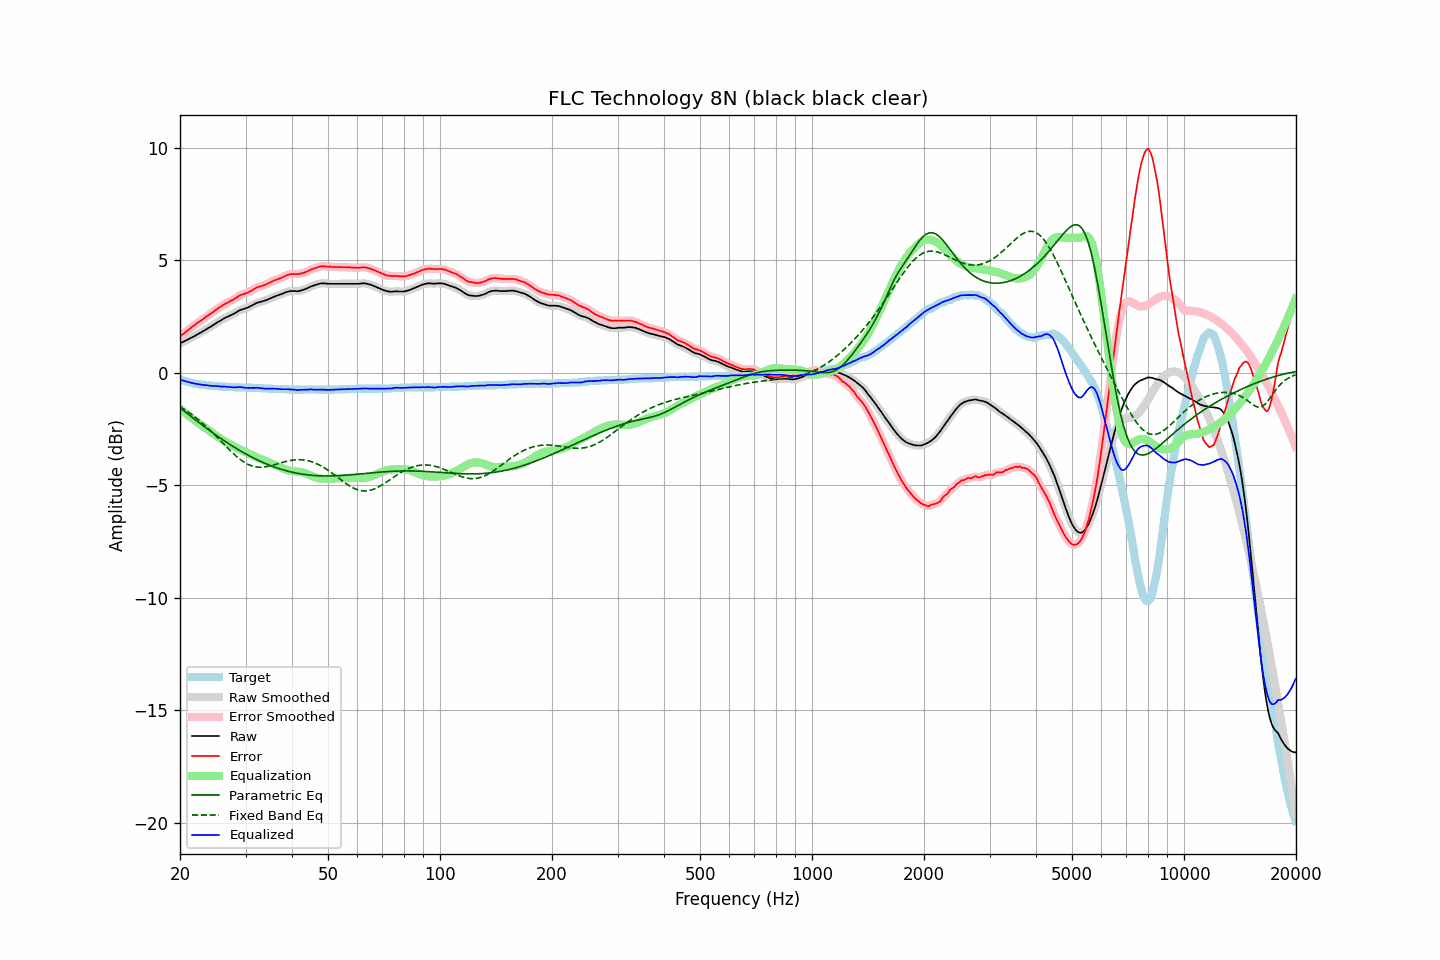

The data file committed next to this chart (first rows):
frequency, raw, error, smoothed, error_smoothed, equalization, parametric_eq, fixed_band_eq, equalized_raw, equalized_smoothed, target
20.00, 1.30, 1.60, 1.30, 1.60, -1.60, -1.55, -1.51, -0.30, -0.30, -0.30
20.20, 1.34, 1.67, 1.33, 1.66, -1.66, -1.61, -1.56, -0.32, -0.33, -0.33
20.40, 1.37, 1.72, 1.37, 1.72, -1.72, -1.67, -1.60, -0.35, -0.35, -0.35
20.61, 1.41, 1.78, 1.41, 1.78, -1.78, -1.72, -1.65, -0.37, -0.37, -0.37
20.81, 1.45, 1.84, 1.44, 1.83, -1.83, -1.78, -1.69, -0.39, -0.39, -0.39
21.02, 1.48, 1.89, 1.48, 1.89, -1.89, -1.84, -1.74, -0.41, -0.41, -0.41
21.23, 1.52, 1.95, 1.52, 1.95, -1.95, -1.90, -1.79, -0.43, -0.43, -0.43
21.44, 1.56, 2.01, 1.55, 2.00, -2.00, -1.95, -1.85, -0.45, -0.45, -0.45
21.66, 1.59, 2.06, 1.59, 2.06, -2.06, -2.01, -1.90, -0.47, -0.47, -0.47
21.87, 1.63, 2.11, 1.63, 2.11, -2.11, -2.06, -1.95, -0.48, -0.48, -0.48
22.09, 1.67, 2.17, 1.67, 2.16, -2.16, -2.12, -2.01, -0.50, -0.50, -0.50
22.31, 1.71, 2.22, 1.71, 2.22, -2.22, -2.17, -2.07, -0.51, -0.51, -0.51
22.54, 1.75, 2.27, 1.75, 2.27, -2.27, -2.23, -2.13, -0.52, -0.52, -0.52
22.76, 1.79, 2.32, 1.79, 2.32, -2.32, -2.28, -2.19, -0.53, -0.53, -0.53
22.99, 1.83, 2.37, 1.83, 2.37, -2.37, -2.34, -2.25, -0.54, -0.54, -0.54
23.22, 1.87, 2.42, 1.87, 2.42, -2.42, -2.39, -2.31, -0.55, -0.55, -0.55
23.45, 1.92, 2.48, 1.91, 2.47, -2.47, -2.44, -2.38, -0.55, -0.56, -0.56
23.69, 1.96, 2.53, 1.96, 2.52, -2.52, -2.50, -2.44, -0.56, -0.56, -0.57
23.92, 2.00, 2.57, 2.00, 2.57, -2.57, -2.55, -2.51, -0.57, -0.57, -0.57
24.16, 2.04, 2.62, 2.04, 2.62, -2.62, -2.60, -2.58, -0.58, -0.58, -0.58
24.40, 2.09, 2.67, 2.08, 2.67, -2.67, -2.65, -2.65, -0.58, -0.59, -0.58
24.65, 2.13, 2.72, 2.13, 2.72, -2.72, -2.70, -2.72, -0.59, -0.59, -0.59
24.89, 2.18, 2.77, 2.18, 2.77, -2.77, -2.75, -2.79, -0.59, -0.59, -0.59
25.14, 2.23, 2.83, 2.22, 2.82, -2.82, -2.80, -2.87, -0.59, -0.60, -0.60
25.39, 2.27, 2.88, 2.27, 2.87, -2.87, -2.85, -2.94, -0.60, -0.60, -0.61
25.65, 2.31, 2.92, 2.31, 2.92, -2.92, -2.90, -3.01, -0.61, -0.61, -0.61
25.91, 2.35, 2.97, 2.35, 2.97, -2.97, -2.95, -3.09, -0.62, -0.62, -0.62
26.16, 2.40, 3.02, 2.39, 3.01, -3.01, -3.00, -3.16, -0.61, -0.62, -0.62
26.43, 2.44, 3.06, 2.43, 3.06, -3.05, -3.05, -3.23, -0.62, -0.62, -0.62
26.69, 2.47, 3.10, 2.47, 3.10, -3.09, -3.10, -3.30, -0.63, -0.62, -0.63
26.96, 2.50, 3.13, 2.50, 3.13, -3.13, -3.14, -3.38, -0.63, -0.63, -0.63
27.23, 2.54, 3.18, 2.53, 3.17, -3.17, -3.19, -3.45, -0.63, -0.64, -0.64
27.50, 2.57, 3.21, 2.57, 3.21, -3.21, -3.23, -3.52, -0.64, -0.65, -0.64
27.77, 2.60, 3.24, 2.60, 3.24, -3.25, -3.28, -3.58, -0.66, -0.65, -0.64
28.05, 2.64, 3.29, 2.64, 3.28, -3.29, -3.32, -3.65, -0.66, -0.66, -0.65
28.33, 2.68, 3.33, 2.68, 3.33, -3.33, -3.37, -3.71, -0.66, -0.65, -0.65
28.62, 2.73, 3.38, 2.72, 3.38, -3.37, -3.41, -3.77, -0.64, -0.65, -0.65
28.90, 2.77, 3.43, 2.76, 3.42, -3.41, -3.45, -3.83, -0.64, -0.64, -0.66
29.19, 2.80, 3.46, 2.79, 3.45, -3.44, -3.49, -3.88, -0.64, -0.65, -0.66
29.48, 2.82, 3.48, 2.82, 3.48, -3.47, -3.53, -3.93, -0.66, -0.65, -0.66
29.78, 2.84, 3.50, 2.84, 3.50, -3.50, -3.57, -3.98, -0.67, -0.67, -0.66
30.08, 2.87, 3.53, 2.86, 3.53, -3.54, -3.61, -4.02, -0.67, -0.67, -0.66
30.38, 2.89, 3.56, 2.89, 3.56, -3.57, -3.65, -4.06, -0.68, -0.68, -0.67
30.68, 2.93, 3.60, 2.92, 3.59, -3.60, -3.69, -4.09, -0.67, -0.68, -0.67
30.99, 2.96, 3.63, 2.96, 3.63, -3.64, -3.73, -4.12, -0.68, -0.68, -0.67
31.30, 3.00, 3.67, 3.00, 3.67, -3.67, -3.77, -4.15, -0.68, -0.67, -0.67
31.61, 3.04, 3.72, 3.04, 3.71, -3.71, -3.80, -4.17, -0.67, -0.67, -0.68
31.93, 3.08, 3.76, 3.07, 3.75, -3.74, -3.84, -4.18, -0.67, -0.67, -0.68
32.24, 3.11, 3.79, 3.10, 3.79, -3.78, -3.87, -4.19, -0.67, -0.67, -0.68
32.57, 3.13, 3.82, 3.13, 3.81, -3.81, -3.91, -4.20, -0.68, -0.68, -0.69
32.89, 3.15, 3.84, 3.15, 3.84, -3.84, -3.94, -4.20, -0.69, -0.69, -0.69
33.22, 3.17, 3.86, 3.17, 3.86, -3.86, -3.97, -4.20, -0.70, -0.70, -0.69
33.55, 3.19, 3.89, 3.19, 3.88, -3.89, -4.00, -4.19, -0.70, -0.70, -0.70
33.89, 3.21, 3.91, 3.21, 3.91, -3.92, -4.03, -4.18, -0.71, -0.71, -0.70
34.23, 3.24, 3.94, 3.24, 3.94, -3.94, -4.06, -4.17, -0.71, -0.71, -0.70
34.57, 3.27, 3.98, 3.27, 3.97, -3.97, -4.09, -4.16, -0.71, -0.71, -0.71
34.92, 3.30, 4.01, 3.30, 4.01, -4.01, -4.12, -4.14, -0.71, -0.71, -0.71
35.27, 3.33, 4.04, 3.33, 4.04, -4.04, -4.15, -4.13, -0.71, -0.71, -0.71
35.62, 3.36, 4.08, 3.36, 4.07, -4.07, -4.17, -4.11, -0.71, -0.71, -0.72
35.97, 3.39, 4.11, 3.39, 4.11, -4.10, -4.20, -4.09, -0.71, -0.71, -0.72
... 635 more rows
